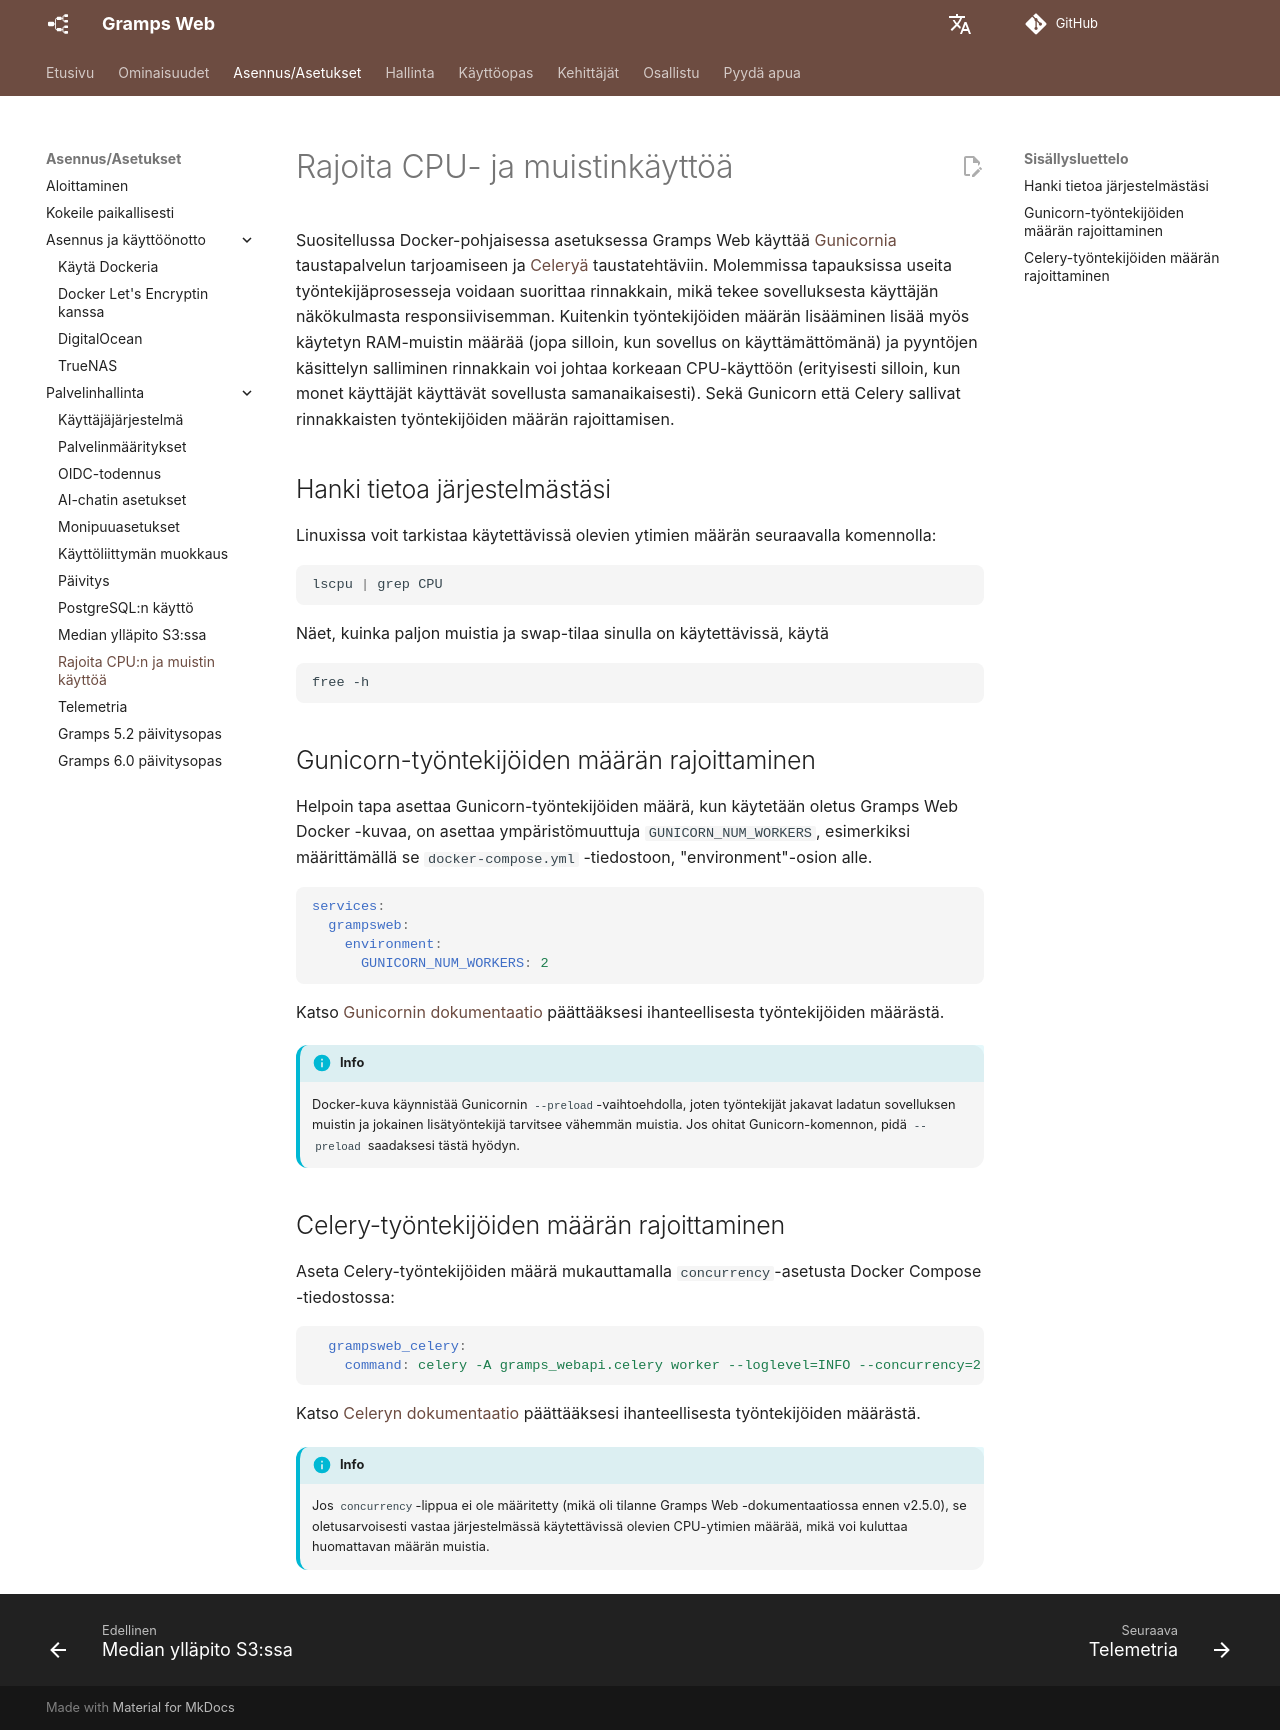

repository: gramps-project/gramps-web-docs · page: fi/install_setup/cpu-limited/index.html · generator: mkdocs

# Rajoita CPU- ja muistinkäyttöä

Suositellussa Docker-pohjaisessa asetuksessa Gramps Web käyttää [Gunicornia](https://gunicorn.org/) taustapalvelun tarjoamiseen ja [Celeryä](https://docs.celeryq.dev) taustatehtäviin. Molemmissa tapauksissa useita työntekijäprosesseja voidaan suorittaa rinnakkain, mikä tekee sovelluksesta käyttäjän näkökulmasta responsiivisemman. Kuitenkin työntekijöiden määrän lisääminen lisää myös käytetyn RAM-muistin määrää (jopa silloin, kun sovellus on käyttämättömänä) ja pyyntöjen käsittelyn salliminen rinnakkain voi johtaa korkeaan CPU-käyttöön (erityisesti silloin, kun monet käyttäjät käyttävät sovellusta samanaikaisesti). Sekä Gunicorn että Celery sallivat rinnakkaisten työntekijöiden määrän rajoittamisen.

## Hanki tietoa järjestelmästäsi

Linuxissa voit tarkistaa käytettävissä olevien ytimien määrän seuraavalla komennolla:

```bash
lscpu | grep CPU
```

Näet, kuinka paljon muistia ja swap-tilaa sinulla on käytettävissä, käytä

```bash
free -h
```

## Gunicorn-työntekijöiden määrän rajoittaminen

Helpoin tapa asettaa Gunicorn-työntekijöiden määrä, kun käytetään oletus Gramps Web Docker -kuvaa, on asettaa ympäristömuuttuja `GUNICORN_NUM_WORKERS`, esimerkiksi määrittämällä se `docker-compose.yml` -tiedostoon, "environment"-osion alle.

```yaml
services:
  grampsweb:
    environment:
      GUNICORN_NUM_WORKERS: 2
```

Katso [Gunicornin dokumentaatio](https://docs.gunicorn.org/en/stable/design.html#how-many-workers) päättääksesi
ihanteellisesta työntekijöiden määrästä.

!!! info
    Docker-kuva käynnistää Gunicornin `--preload`-vaihtoehdolla, joten työntekijät jakavat ladatun sovelluksen muistin ja jokainen lisätyöntekijä tarvitsee vähemmän muistia. Jos ohitat Gunicorn-komennon, pidä `--preload` saadaksesi tästä hyödyn.

## Celery-työntekijöiden määrän rajoittaminen

Aseta Celery-työntekijöiden määrä mukauttamalla `concurrency`-asetusta Docker Compose -tiedostossa:

```yaml
  grampsweb_celery:
    command: celery -A gramps_webapi.celery worker --loglevel=INFO --concurrency=2
```

Katso [Celeryn dokumentaatio](https://docs.celeryq.dev/en/stable/userguide/workers.html#concurrency) päättääksesi
ihanteellisesta työntekijöiden määrästä.

!!! info
    Jos `concurrency`-lippua ei ole määritetty (mikä oli tilanne Gramps Web -dokumentaatiossa ennen v2.5.0), se
    oletusarvoisesti vastaa järjestelmässä käytettävissä olevien CPU-ytimien määrää, mikä voi kuluttaa huomattavan määrän muistia.
